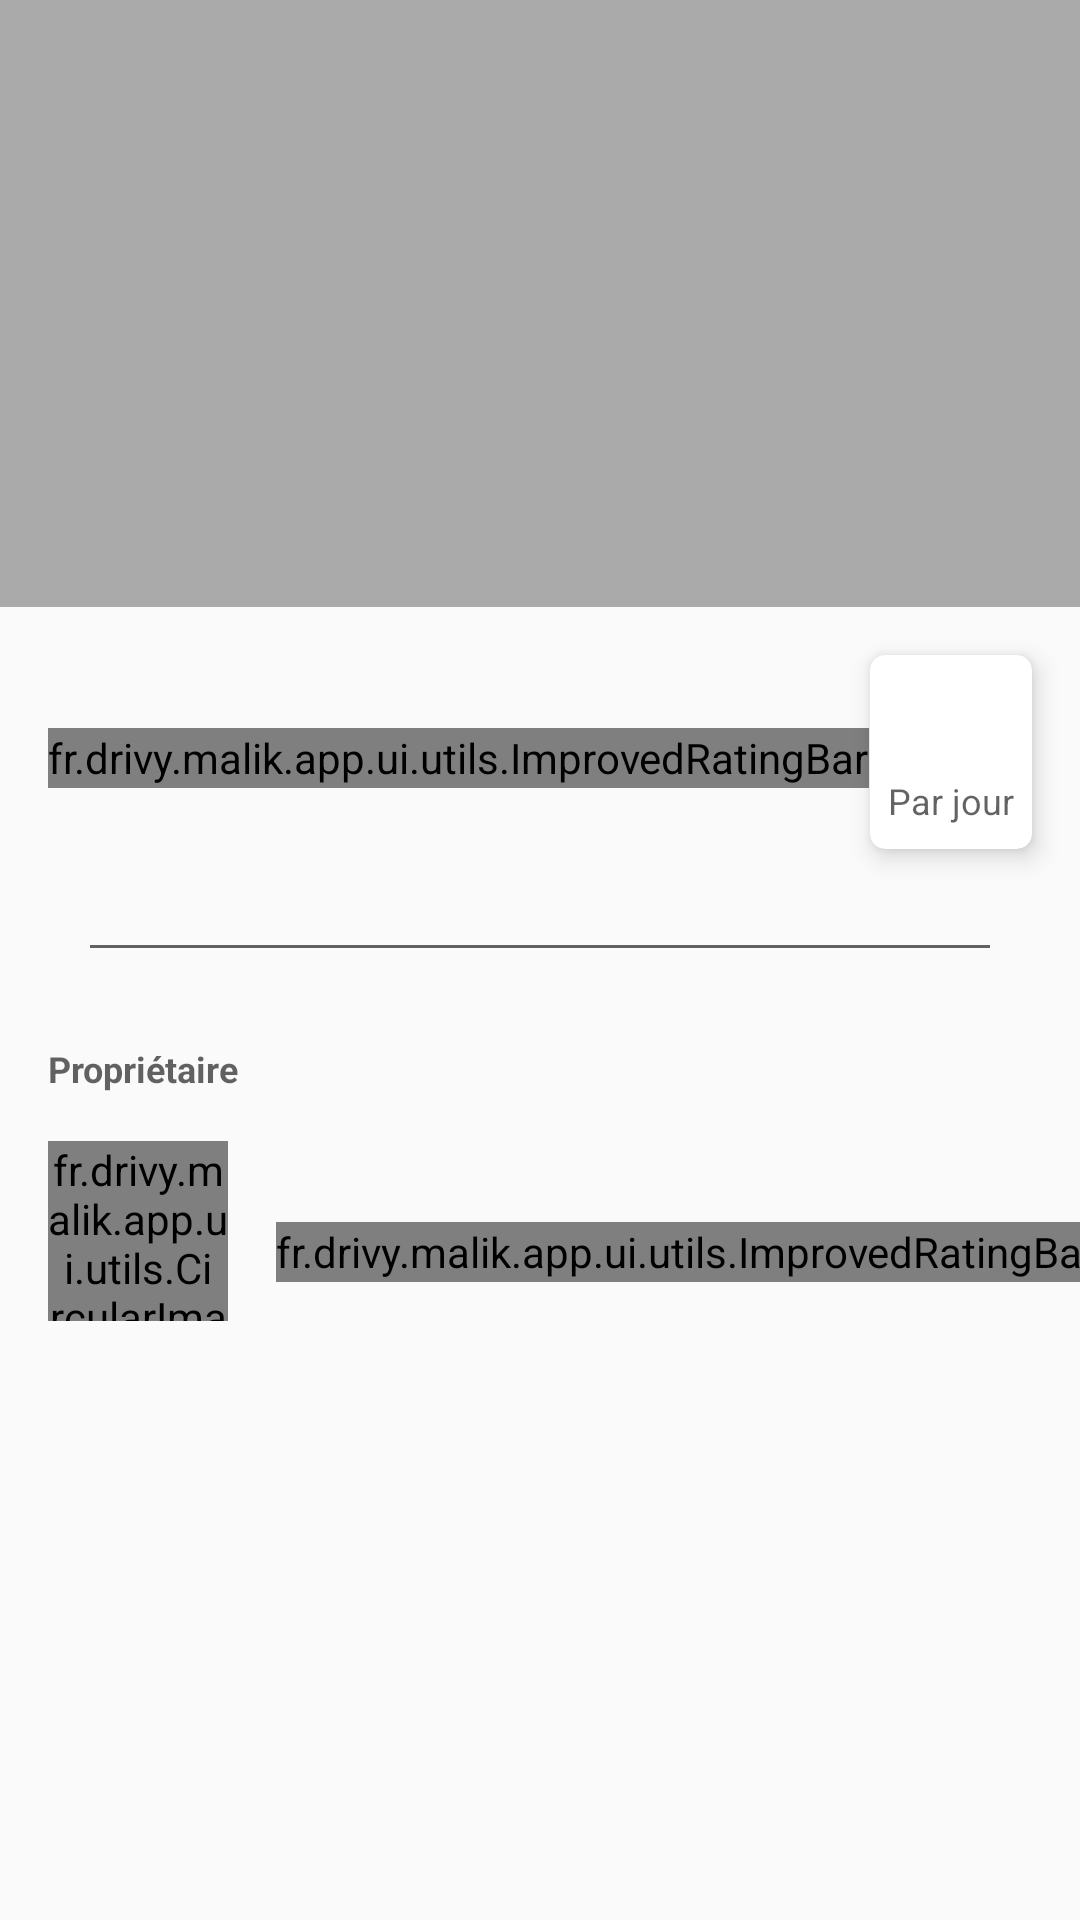

Android layout source for this screen:
<!-- AndroidManifest.xml: application theme AppTheme -->
<!-- res/layout/activity_detail.xml -->
<?xml version="1.0" encoding="utf-8"?>
<android.support.constraint.ConstraintLayout xmlns:android="http://schemas.android.com/apk/res/android"
    xmlns:app="http://schemas.android.com/apk/res-auto"
    xmlns:tools="http://schemas.android.com/tools"
    android:layout_width="match_parent"
    android:layout_height="match_parent">


    <ImageView
        android:id="@+id/detail_car_picture"
        android:layout_width="match_parent"
        android:layout_height="0dp"
        android:adjustViewBounds="true"
        android:background="@android:color/darker_gray"
        android:scaleType="centerCrop"
        android:transitionName="transition_car_picture"
        app:layout_constraintDimensionRatio="16:9"
        app:layout_constraintLeft_toLeftOf="parent"
        app:layout_constraintRight_toRightOf="parent"
        app:layout_constraintTop_toTopOf="parent" />

    <ImageView
        android:id="@+id/detail_up_navigation"
        android:layout_width="wrap_content"
        android:layout_height="wrap_content"
        android:padding="8dp"
        android:src="@drawable/ic_arrow_back_black_24dp"
        android:tint="@android:color/white"
        android:foreground="?selectableItemBackgroundBorderless"
        android:background="@android:color/transparent"
        app:layout_constraintStart_toStartOf="parent"
        app:layout_constraintTop_toTopOf="@+id/detail_car_picture" />

    <TextView
        android:id="@+id/detail_car_title"
        style="@style/CarItemText.Title"
        android:layout_width="0dp"
        android:layout_height="wrap_content"
        android:layout_marginStart="16dp"
        android:layout_marginTop="16dp"
        android:layout_marginEnd="8dp"
        android:transitionName="transition_car_title"
        app:layout_constraintEnd_toStartOf="@+id/detail_car_price_card"
        app:layout_constraintStart_toStartOf="parent"
        app:layout_constraintTop_toBottomOf="@+id/detail_car_picture"
        tools:text="Citroen C3" />

    <android.support.v7.widget.CardView
        android:id="@+id/detail_car_price_card"
        android:layout_width="wrap_content"
        android:layout_height="wrap_content"
        android:layout_marginEnd="16dp"
        app:cardCornerRadius="5dp"
        app:cardElevation="5dp"
        app:layout_constraintEnd_toEndOf="parent"
        app:layout_constraintTop_toTopOf="@+id/detail_car_title">

        <LinearLayout
            android:layout_width="wrap_content"
            android:layout_height="wrap_content"
            android:orientation="vertical"
            android:paddingLeft="6dp"
            android:paddingTop="8dp"
            android:paddingRight="6dp"
            android:paddingBottom="8dp">

            <TextView
                android:id="@+id/detail_car_price"
                style="@style/CarItemText.Price"
                android:layout_width="wrap_content"
                android:layout_height="wrap_content"
                android:layout_gravity="center"
                android:gravity="center"
                tools:text="23€" />

            <TextView
                style="@style/CarItemText.Subtext"
                android:layout_width="wrap_content"
                android:layout_height="wrap_content"
                android:layout_gravity="center"
                android:text="@string/detail_car_price_time"
                android:textSize="12sp" />
        </LinearLayout>
    </android.support.v7.widget.CardView>


    <fr.drivy.malik.app.ui.utils.ImprovedRatingBar
        android:id="@+id/detail_car_rating"
        android:layout_width="wrap_content"
        android:layout_height="@dimen/rating_height"
        app:fillColor="@color/colorAccent"
        app:layout_constraintStart_toStartOf="@+id/detail_car_title"
        app:layout_constraintTop_toBottomOf="@+id/detail_car_title"
        tools:layout_height="24dp"
        tools:layout_width="200dp" />

    <TextView
        android:id="@+id/detail_car_rating_count"
        style="@style/CarItemText.Subtext"
        android:layout_width="wrap_content"
        android:layout_height="wrap_content"
        app:layout_constraintBottom_toBottomOf="@+id/detail_car_rating"
        app:layout_constraintStart_toEndOf="@id/detail_car_rating"
        app:layout_constraintTop_toTopOf="@+id/detail_car_rating"
        tools:text="34" />


    <View
        android:id="@+id/detail_owner_delim"
        android:layout_width="300dp"
        android:layout_height="1dp"
        android:layout_marginStart="8dp"
        android:layout_marginTop="32dp"
        android:layout_marginEnd="8dp"
        android:background="@color/black9C"
        app:layout_constraintEnd_toEndOf="parent"
        app:layout_constraintLeft_toLeftOf="parent"
        app:layout_constraintStart_toStartOf="parent"
        app:layout_constraintTop_toBottomOf="@+id/detail_car_price_card" />

    <TextView
        android:id="@+id/detail_owner_header"
        style="@style/CarItemText.Subtext"
        android:layout_width="0dp"
        android:layout_height="wrap_content"
        android:layout_marginStart="16dp"
        android:layout_marginTop="32dp"
        android:text="@string/owner_header"
        android:textStyle="bold"
        app:layout_constraintStart_toStartOf="parent"
        app:layout_constraintTop_toBottomOf="@+id/detail_owner_delim" />

    <fr.drivy.malik.app.ui.utils.CircularImageView
        android:id="@+id/detail_owner_picture"
        android:layout_width="@dimen/detail_owner_picture_size"
        android:layout_height="0dp"
        android:layout_marginStart="16dp"
        android:layout_marginTop="16dp"
        android:adjustViewBounds="true"
        android:scaleType="centerCrop"
        app:layout_constraintDimensionRatio="1:1"
        app:layout_constraintLeft_toLeftOf="parent"
        app:layout_constraintTop_toBottomOf="@+id/detail_owner_header" />

    <TextView
        android:id="@+id/detail_owner_name"
        style="@style/CarItemText"
        android:layout_width="0dp"
        android:layout_height="wrap_content"
        android:layout_marginStart="16dp"
        android:layout_marginTop="8dp"
        app:layout_constraintStart_toEndOf="@+id/detail_owner_picture"
        app:layout_constraintTop_toTopOf="@+id/detail_owner_picture"
        app:layout_constraintVertical_chainStyle="spread_inside"
        tools:text="Marcel P." />

    <fr.drivy.malik.app.ui.utils.ImprovedRatingBar
        android:id="@+id/detail_owner_rating"
        android:layout_width="wrap_content"
        android:layout_height="@dimen/rating_height"
        app:fillColor="@color/colorAccent"
        app:layout_constraintStart_toStartOf="@+id/detail_owner_name"
        app:layout_constraintTop_toBottomOf="@+id/detail_owner_name"
        tools:layout_height="24dp"
        tools:layout_width="200dp" />


    <TextView
        android:id="@+id/detail_owner_rating_count"
        style="@style/CarItemText.Subtext"
        android:layout_width="wrap_content"
        android:layout_height="wrap_content"
        app:layout_constraintBottom_toBottomOf="@+id/detail_owner_rating"
        app:layout_constraintStart_toEndOf="@+id/detail_owner_rating"
        app:layout_constraintTop_toTopOf="@+id/detail_owner_rating"
        tools:text="34" />

</android.support.constraint.ConstraintLayout>
<!-- resources referenced by this layout -->
<resources>
  <color name="black9C">#9C000000</color>
  <color name="colorAccent">#F56460</color>
  <dimen name="detail_owner_picture_size">60dp</dimen>
  <dimen name="rating_height">20dp</dimen>
  <string name="detail_car_price_time">Par jour</string>
  <string name="owner_header">Propriétaire</string>
  <style name="CarItemText">
          <item name="android:textColor">@android:color/black</item>
          <item name="android:textSize">14sp</item>
      </style>
  <style name="CarItemText.Price">
          <item name="android:textSize">24sp</item>
      </style>
  <style name="CarItemText.Subtext">
          <item name="android:textSize">12sp</item>
          <item name="android:textColor">@color/black9C</item>
      </style>
  <style name="CarItemText.Title">
          <item name="android:textSize">18sp</item>
      </style>
  <style name="AppTheme" parent="Theme.AppCompat.Light.NoActionBar">
          
          <item name="colorPrimary">@color/colorPrimary</item>
          <item name="colorPrimaryDark">@color/colorPrimaryDark</item>
          <item name="colorAccent">@color/colorAccent</item>
  
          
          <item name="android:windowActivityTransitions">true</item>
          <item name="android:windowEnterTransition">@android:transition/slide_bottom</item>
      </style>
  <color name="colorPrimary">#4FC3F7</color>
  <color name="colorPrimaryDark">#42A5F5</color>
</resources>
